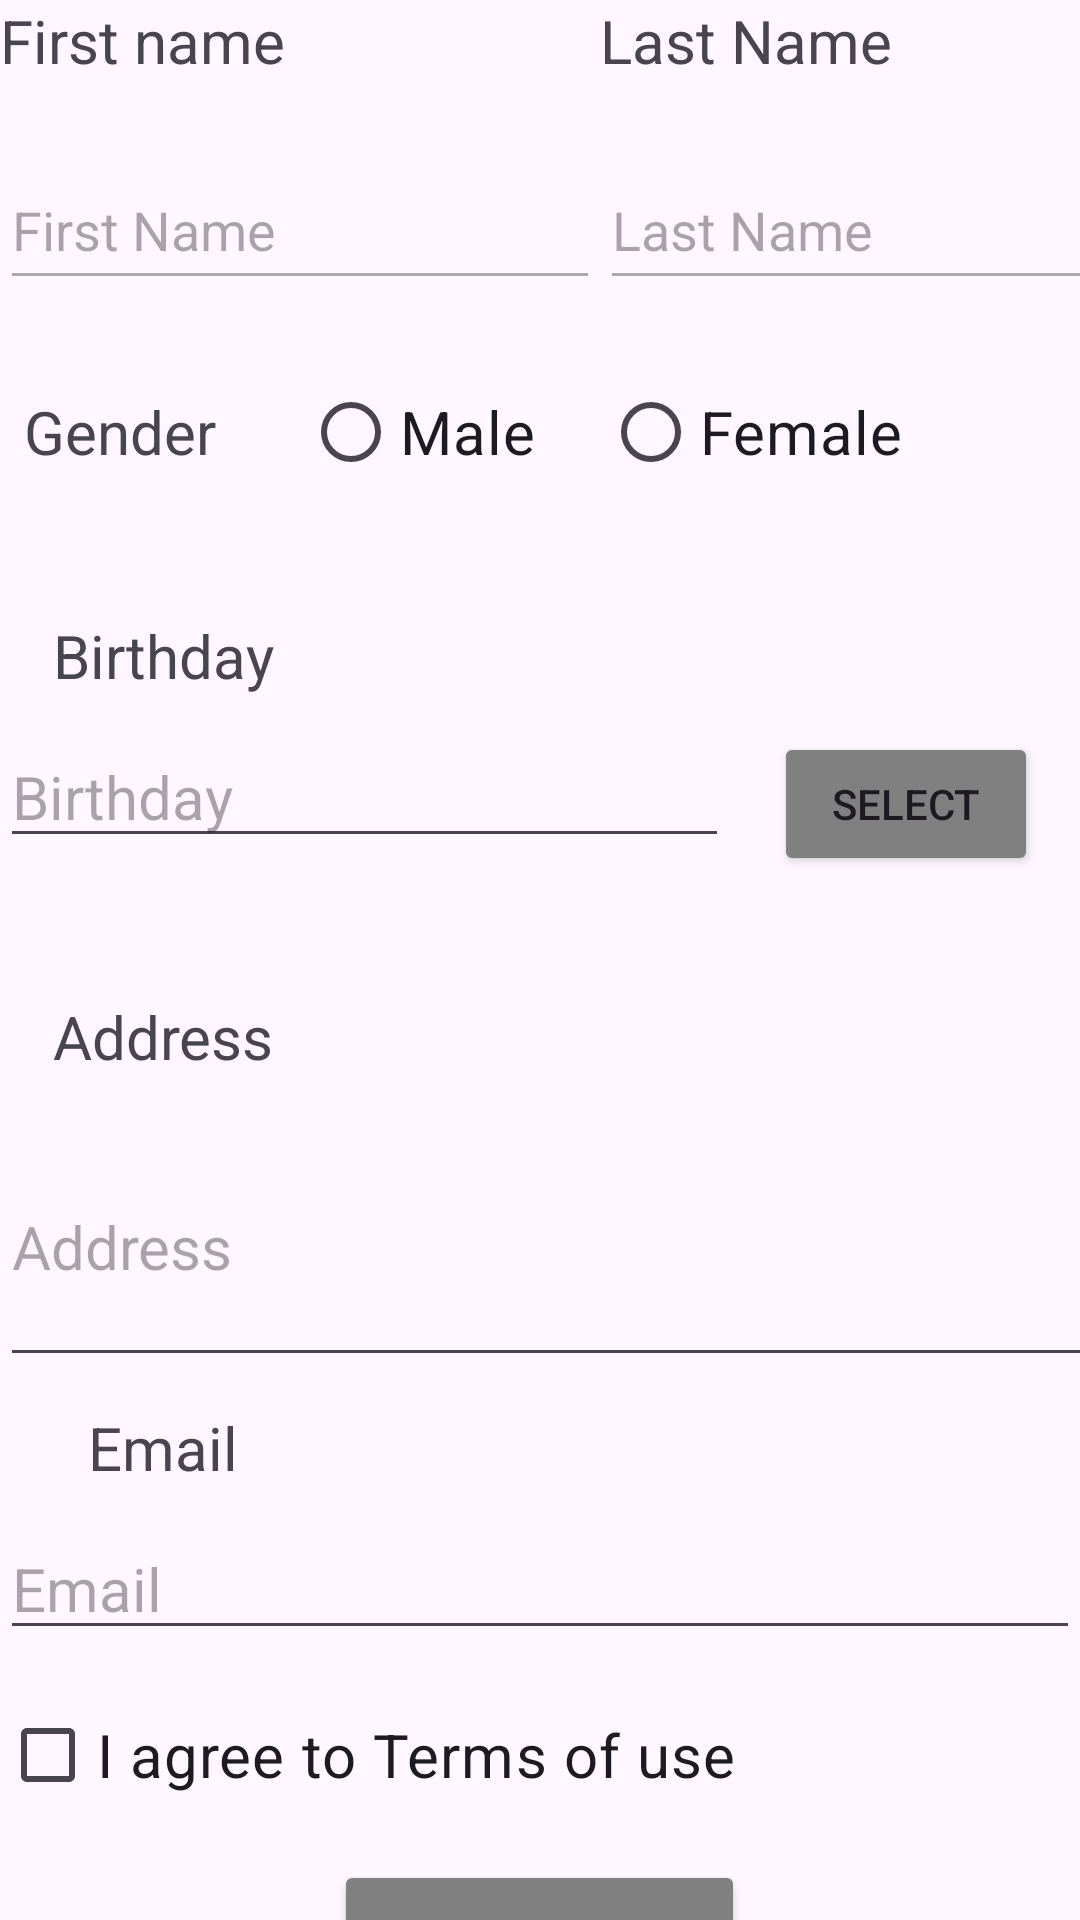

Android layout source for this screen:
<!-- AndroidManifest.xml: application theme Theme.Bai2register -->
<!-- res/layout/layout2.xml -->
<?xml version="1.0" encoding="utf-8"?>
<LinearLayout xmlns:android="http://schemas.android.com/apk/res/android"
    xmlns:app="http://schemas.android.com/apk/res-auto"
    xmlns:tools="http://schemas.android.com/tools"
    android:layout_width="match_parent"
    android:layout_height="match_parent"
    android:orientation="vertical"
    tools:context=".MainActivity">

    <LinearLayout
        android:layout_width="match_parent"
        android:layout_height="50dp"
        android:orientation="horizontal">

        <TextView
            android:id="@+id/textname1"
            android:layout_width="200dp"
            android:layout_height="40dp"
            android:text="First name"
            android:textSize="20sp"/>

        <TextView
            android:id="@+id/textname2"
            android:layout_width="200dp"
            android:layout_height="40dp"
            android:text="Last Name"
            android:textSize="20sp" />


    </LinearLayout>

    <LinearLayout
        android:layout_width="match_parent"
        android:layout_height="60dp"
        android:orientation="horizontal">

        <EditText
           android:id="@+id/editfirst"
           android:layout_width="200dp"
           android:layout_height="50dp"
           android:backgroundTint="#a9a9a9"
           android:hint="First Name" />

        <EditText
            android:id="@+id/editlast"
            android:layout_width="200dp"
            android:layout_height="50dp"
            android:backgroundTint="#a9a9a9"
            android:hint="Last Name" />
    </LinearLayout>

    <LinearLayout
        android:layout_width="match_parent"
        android:layout_height="80dp"
        android:paddingTop="10dp"
        android:orientation="horizontal">
        <TextView
            android:id="@+id/gender"
            android:layout_width="80dp"
            android:layout_height="wrap_content"
            android:text="Gender"
            android:textAlignment="center"
            android:textSize="20sp" />

        <RadioButton
            android:id="@+id/male"
            android:layout_width="100dp"
            android:layout_height="48dp"
            android:layout_marginStart="21dp"
            android:text="Male"
            android:textSize="20sp" />

        <RadioButton
            android:id="@+id/female"
            android:layout_width="144dp"
            android:layout_height="48dp"
            android:text="Female"
            android:textSize="20sp" />
    </LinearLayout>

    <TextView
        android:id="@+id/birth"
        android:layout_width="109dp"
        android:layout_height="wrap_content"
        android:layout_marginTop="15dp"
        android:text="Birthday"
        android:textAlignment="center"
        android:textSize="20sp" />

    <LinearLayout
        android:layout_width="match_parent"
        android:layout_height="80dp"
        android:layout_marginTop="10dp"
        android:orientation="horizontal">
        <EditText
            android:id="@+id/editbirth"
            android:layout_width="243dp"
            android:layout_height="wrap_content"
            android:hint="Birthday"
            android:textSize="20sp" />

        <Button
            android:id="@+id/select"
            android:layout_width="wrap_content"
            android:layout_height="wrap_content"
            android:layout_marginLeft="15dp"
            android:backgroundTint="#808080"
            android:text="Select"
            app:cornerRadius="10dp" />
    </LinearLayout>

    <TextView
        android:id="@+id/addre"
        android:layout_width="109dp"
        android:layout_height="wrap_content"
        android:text="Address"
        android:textAlignment="center"
        android:layout_marginTop="10dp"
        android:textSize="20sp"/>

    <EditText
        android:id="@+id/editaddre"
        android:layout_width="402dp"
        android:layout_height="90dp"
        android:hint="Address"
        android:layout_marginTop="10dp"
        android:textSize="20sp" />

    <TextView
        android:id="@+id/email"
        android:layout_width="109dp"
        android:layout_height="wrap_content"
        android:text="Email"
        android:layout_marginTop="10dp"
        android:textAlignment="center"
        android:textSize="20sp" />

    <EditText
        android:id="@+id/editemail"
        android:layout_width="match_parent"
        android:layout_height="wrap_content"
        android:layout_marginTop="10dp"
        android:hint="Email"
        android:textSize="20sp" />

    <CheckBox
        android:id="@+id/checkbox"
        android:layout_width="267dp"
        android:layout_height="50dp"
        android:layout_marginTop="10dp"
        android:text="I agree to Terms of use"
        android:textSize="20sp" />

    <Button
        android:id="@+id/register"
        android:layout_width="137dp"
        android:layout_height="86dp"
        android:layout_marginTop="10dp"
        android:backgroundTint="#808080"
        android:layout_gravity="center"
        android:text="Register"
        app:cornerRadius="10dp" />







</LinearLayout>
<!-- resources referenced by this layout -->
<resources>
  <style name="Theme.Bai2register" parent="Base.Theme.Bai2register" />
  <style name="Base.Theme.Bai2register" parent="Theme.Material3.DayNight.NoActionBar">
          
          
      </style>
</resources>
